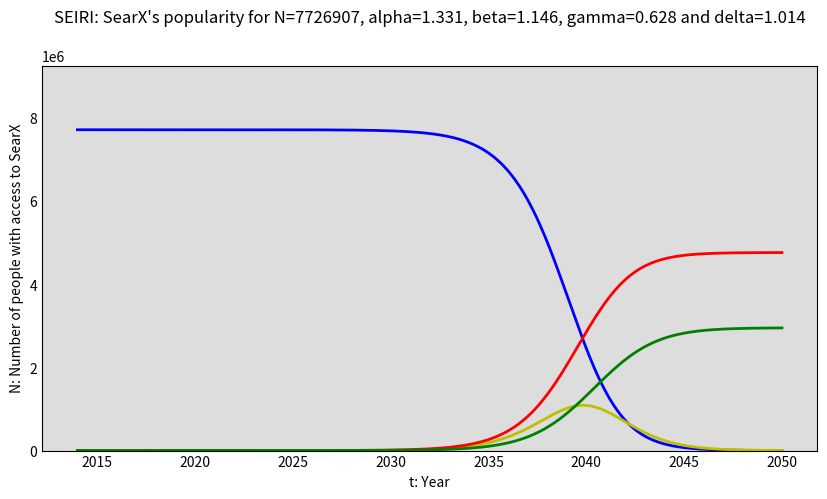

Recreate this plot in Python. (Note: this script raises an exception after producing the figure.)
import numpy as np
from scipy.integrate import odeint
import matplotlib.pyplot as plt

import os

# Total population, N.
N = 10166984 * 0.76

# Initial number of infected and recovered individuals, E0, I0 and R0.
E0, I0, R0 = 0, 1, 0

# Everyone else, S0, is susceptible to infection initially.
S0 = N - E0 - I0 - R0

# A grid of time points from year 2014 to 2050
YEAR_START = 2014
YEAR_END = 2050
t = np.linspace(YEAR_START, YEAR_END, 12 * (YEAR_END-YEAR_START) )

# The SEIR model differential equations.
def deriv(y, t, N, alpha, beta, gamma, delta):
    S, E, I, R = y
    dSdt = -alpha * S * I / N
    dEdt = alpha * S * I / N - beta * E
    dIdt = beta * E - gamma * I + delta * R
    dRdt = gamma * I - delta * R
    return dSdt, dEdt, dIdt, dRdt

# Initial conditions vector
y0 = S0, E0, I0, R0

img_name="plts6_SEIRI"

# only the images generated from the last execution of this script are shown in the directory
os.system(f"rm {img_name}*.png")

num_figures = 3
for i in range(num_figures):

    # exposition rate, alpha; contact rate, beta; mean recovery rate, gamma, (in 1/days); retransmission rate, delta
    alpha, beta, gamma, delta = (47.9+i*4.75)/(YEAR_END-YEAR_START), (41.25+i*4.75)/(YEAR_END-YEAR_START), (22.625-i*4.75)/(YEAR_END-YEAR_START), (36.5+i*4.75)/(YEAR_END-YEAR_START)

    # Integrate the SEIR equations over the time grid, t.
    ret = odeint(deriv, y0, t, args=(N, alpha, beta, gamma, delta))
    S, E, I, R = ret.T

    # Plot the data on three separate curves for S(t), E(t), I(t) and R(t)
    fig = plt.figure(facecolor='w',figsize=(10,5))
    ax = fig.add_subplot(111, facecolor='#dddddd', axisbelow=True)
    ax.plot(t, S, 'b', lw=2, label='S: never been SearX users and are not familiar with it')
    ax.plot(t, E, 'y', lw=2, label='E: never been SearX users but are familiar with it')
    ax.plot(t, I, 'r', lw=2, label='I: are SearX users')
    ax.plot(t, R, 'g', lw=2, label='R: are no longer SearX users')

    ax.set_title(f"SEIRI: SearX's popularity for N={int(N)}, alpha={alpha:.3f}, beta={beta:.3f}, gamma={gamma:.3f} and delta={delta:.3f}\n")
    ax.set_xlabel('t: Year')
    ax.set_ylabel('N: Number of people with access to SearX')

    ylim = N * 1.2
    ax.set_ylim(0,ylim)
    ax.yaxis.set_tick_params(length=0)
    ax.xaxis.set_tick_params(length=0)
    ax.grid(b=True, which='major', c='w', lw=2, ls='-')
    legend = ax.legend()
    legend.get_frame().set_alpha(0.5)
    for spine in ('right', 'top'):
        ax.spines[spine].set_visible(False)

    plt.savefig(f"{img_name}{i}")
    plt.close()
